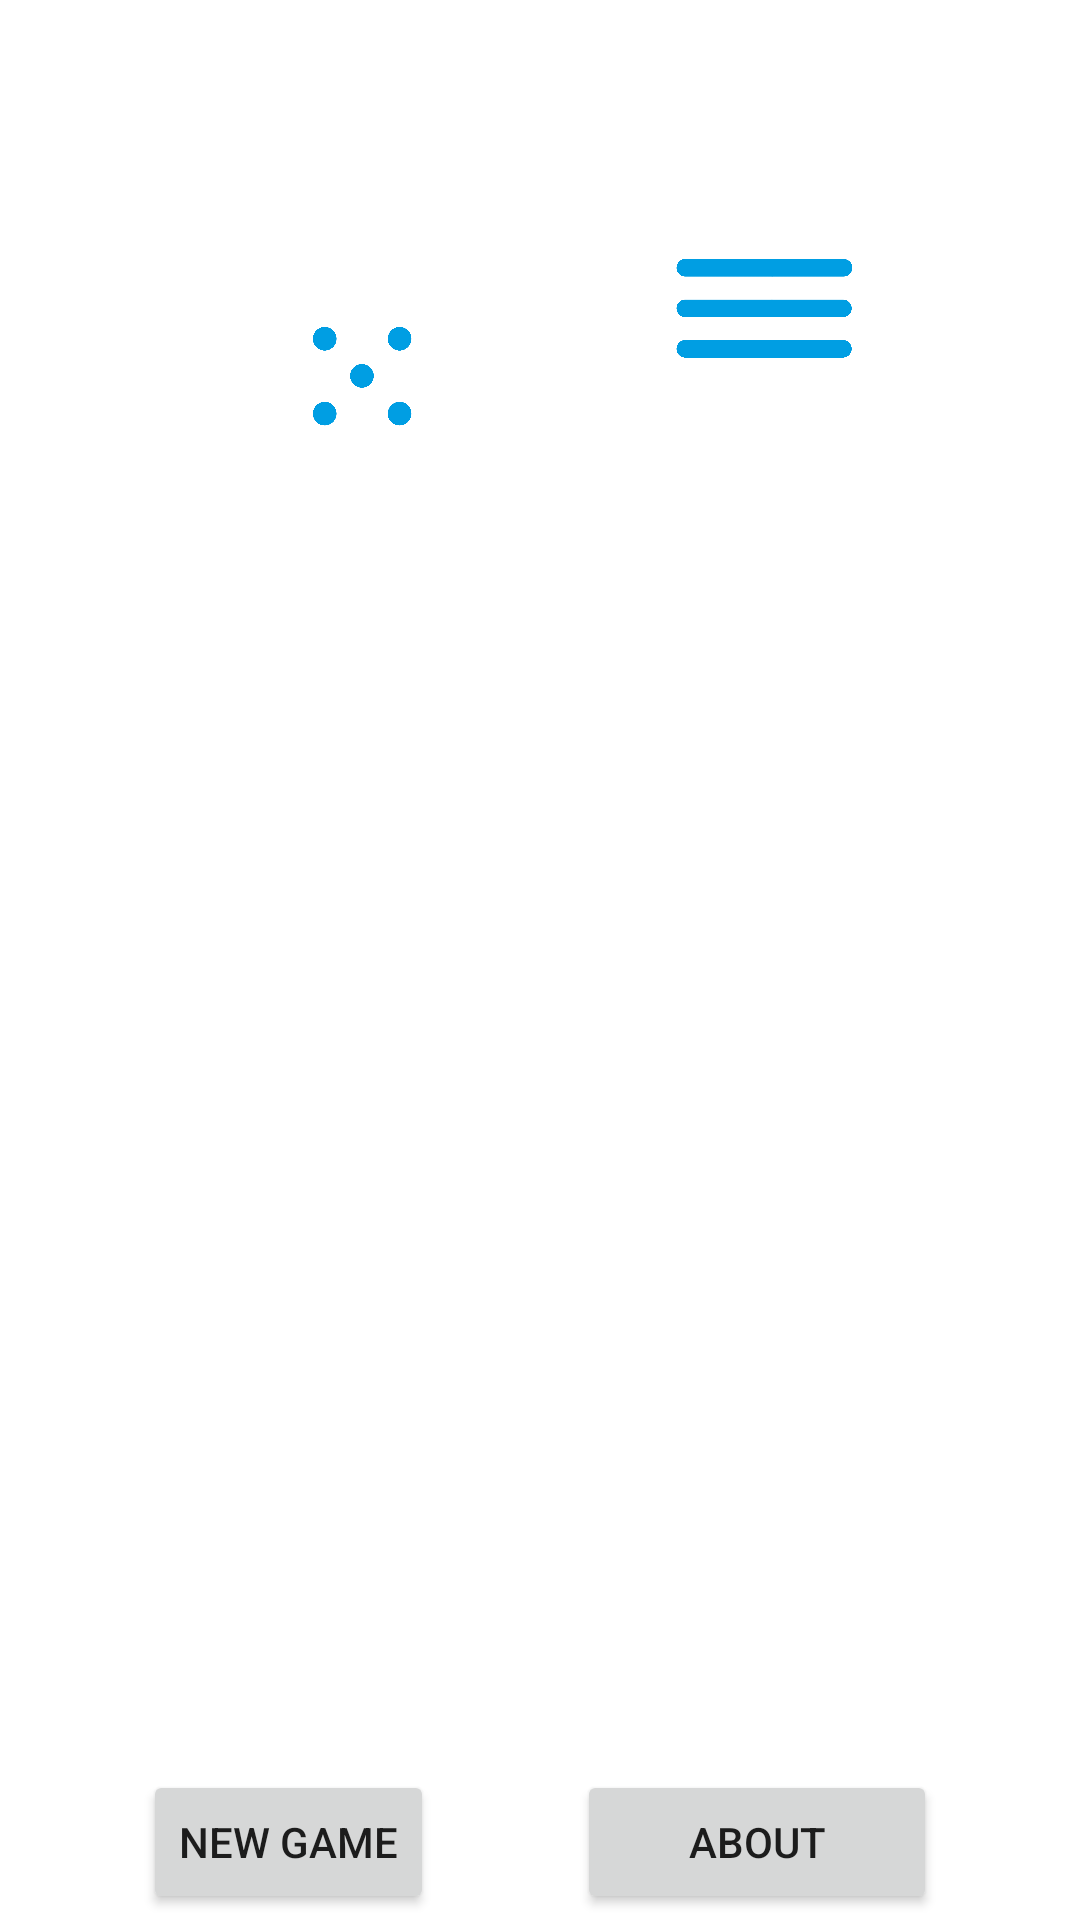

This screen was rendered from an Android layout file. Write that file and the resources it references.
<!-- AndroidManifest.xml: application theme Theme.MobileCoursework01 -->
<!-- res/layout/activity_main.xml -->
<?xml version="1.0" encoding="utf-8"?>
<androidx.constraintlayout.widget.ConstraintLayout xmlns:android="http://schemas.android.com/apk/res/android"
    xmlns:app="http://schemas.android.com/apk/res-auto"
    xmlns:tools="http://schemas.android.com/tools"
    android:layout_width="match_parent"
    android:layout_height="match_parent"
    tools:context=".MainActivity">

    <ImageView
        android:id="@+id/imageView3"
        android:layout_width="wrap_content"
        android:layout_height="wrap_content"
        app:layout_constraintBottom_toBottomOf="parent"
        app:layout_constraintEnd_toEndOf="parent"
        app:layout_constraintStart_toStartOf="parent"
        app:layout_constraintTop_toTopOf="parent"
        tools:srcCompat="@drawable/wallpaper" />

    <LinearLayout
        android:layout_width="match_parent"
        android:layout_height="match_parent"
        android:orientation="vertical">

        <Space
            android:layout_width="match_parent"
            android:layout_height="72dp" />

        <ImageView
            android:id="@+id/imageView4"
            android:layout_width="wrap_content"
            android:layout_height="120dp"
            app:srcCompat="@drawable/white_blue_logo" />

        <Space
            android:layout_width="match_parent"
            android:layout_height="398dp" />

        <LinearLayout
            android:layout_width="match_parent"
            android:layout_height="wrap_content"
            android:orientation="horizontal">

            <Space
                android:layout_width="wrap_content"
                android:layout_height="match_parent"
                android:layout_weight="1" />

            <Button
                android:id="@+id/btnNewGme"
                android:layout_width="wrap_content"
                android:layout_height="wrap_content"
                android:text="New Game" />

            <Space
                android:layout_width="wrap_content"
                android:layout_height="match_parent"
                android:layout_gravity="center"
                android:layout_weight="1" />

            <Button
                android:id="@+id/btnAbout"
                android:layout_width="120dp"
                android:layout_height="wrap_content"
                android:text="About" />

            <Space
                android:layout_width="wrap_content"
                android:layout_height="match_parent"
                android:layout_weight="1" />
        </LinearLayout>

    </LinearLayout>

</androidx.constraintlayout.widget.ConstraintLayout>
<!-- resources referenced by this layout -->
<resources>
  <!-- drawable wallpaper: jpg bitmap (drawable, 331110 bytes) -->
  <!-- drawable white_blue_logo: png bitmap (drawable, 152154 bytes) -->
  <style name="Theme.MobileCoursework01" parent="Theme.MaterialComponents.DayNight.DarkActionBar">
          
          <item name="colorPrimary">@color/purple_500</item>
          <item name="colorPrimaryVariant">@color/purple_700</item>
          <item name="colorOnPrimary">@color/white</item>
          
          <item name="colorSecondary">@color/teal_200</item>
          <item name="colorSecondaryVariant">@color/teal_700</item>
          <item name="colorOnSecondary">@color/black</item>
          
          <item name="android:statusBarColor">?attr/colorPrimaryVariant</item>
          
      </style>
  <!-- not gathered from this repository: default colours our renderer supplied (Android Studio template values) -->
  <color name="purple_500">#FF6200EE</color>
  <color name="purple_700">#FF3700B3</color>
  <color name="teal_200">#FF03DAC5</color>
  <color name="teal_700">#FF018786</color>
  <color name="black">#FF000000</color>
  <color name="white">#FFFFFFFF</color>
</resources>
